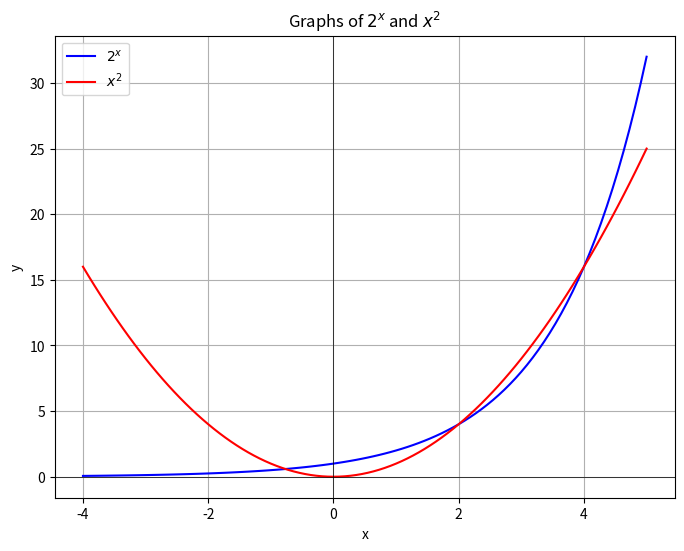

Recreate this plot in Python.
import matplotlib.pyplot as plt
import numpy as np

# Define the range of x values
x = np.linspace(-4, 5, 100)

# Calculate the values for 2^x and x^2
y1 = 2**x
y2 = x**2

# Create the plot
plt.figure(figsize=(8, 6))
plt.plot(x, y1, label=r"$2^x$", color="blue")
plt.plot(x, y2, label=r"$x^2$", color="red")

# Add labels and title
plt.xlabel("x")
plt.ylabel("y")
plt.title("Graphs of $2^x$ and $x^2$")
plt.axhline(0, color="black", linewidth=0.5)
plt.axvline(0, color="black", linewidth=0.5)
plt.grid(True)

# Add a legend
plt.legend()

# Show the plot
plt.show()
